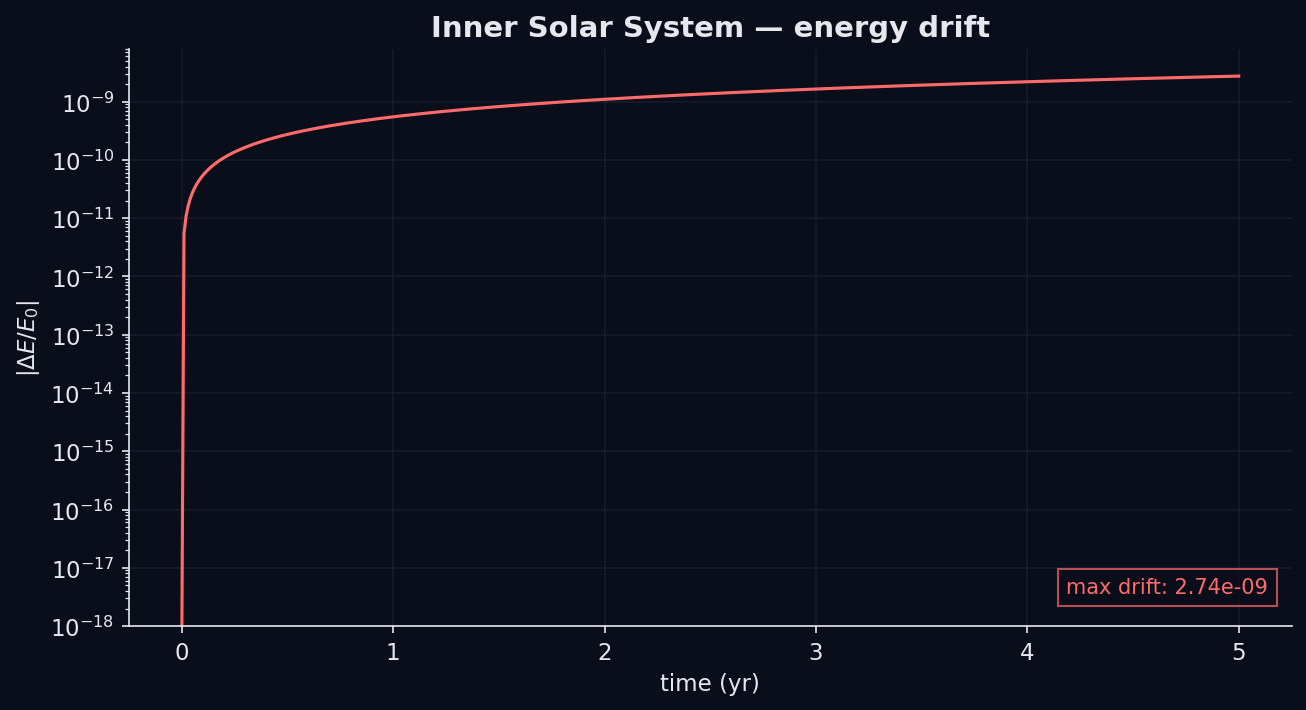

The data file committed next to this chart (first rows):
t, energy, relative_drift
0, -0.0001388, 0
0.01, -0.0001388, -5.48299e-12
0.02, -0.0001388, -1.09621e-11
0.03, -0.0001388, -1.64369e-11
0.04, -0.0001388, -2.19091e-11
0.05, -0.0001388, -2.73796e-11
0.06, -0.0001388, -3.28489e-11
0.07, -0.0001388, -3.8318e-11
0.08, -0.0001388, -4.37901e-11
0.09, -0.0001388, -4.92627e-11
0.1, -0.0001388, -5.47399e-11
0.11, -0.0001388, -6.0219e-11
0.12, -0.0001388, -6.57014e-11
0.13, -0.0001388, -7.11873e-11
0.14, -0.0001388, -7.66765e-11
0.15, -0.0001388, -8.21695e-11
0.16, -0.0001388, -8.76648e-11
0.17, -0.0001388, -9.3161e-11
0.18, -0.0001388, -9.86581e-11
0.19, -0.0001388, -1.04155e-10
0.2, -0.0001388, -1.09649e-10
0.21, -0.0001388, -1.15141e-10
0.22, -0.0001388, -1.20631e-10
0.23, -0.0001388, -1.26118e-10
0.24, -0.0001388, -1.31601e-10
0.25, -0.0001388, -1.37082e-10
0.26, -0.0001388, -1.42558e-10
0.27, -0.0001388, -1.48033e-10
0.28, -0.0001388, -1.53506e-10
0.29, -0.0001388, -1.58976e-10
0.3, -0.0001388, -1.64448e-10
0.31, -0.0001388, -1.69921e-10
0.32, -0.0001388, -1.75396e-10
0.33, -0.0001388, -1.80874e-10
0.34, -0.0001388, -1.86357e-10
0.35, -0.0001388, -1.91842e-10
0.36, -0.0001388, -1.97332e-10
0.37, -0.0001388, -2.02827e-10
0.38, -0.0001388, -2.08325e-10
0.39, -0.0001388, -2.13828e-10
0.4, -0.0001388, -2.19331e-10
0.41, -0.0001388, -2.24839e-10
0.42, -0.0001388, -2.30347e-10
0.43, -0.0001388, -2.35853e-10
0.44, -0.0001388, -2.41357e-10
0.45, -0.0001388, -2.46859e-10
0.46, -0.0001388, -2.52357e-10
0.47, -0.0001388, -2.57853e-10
0.48, -0.0001388, -2.63344e-10
0.49, -0.0001388, -2.6883e-10
0.5, -0.0001388, -2.74314e-10
0.51, -0.0001388, -2.79793e-10
0.52, -0.0001388, -2.85272e-10
0.53, -0.0001388, -2.90747e-10
0.54, -0.0001388, -2.96222e-10
0.55, -0.0001388, -3.01698e-10
0.56, -0.0001388, -3.07174e-10
0.57, -0.0001388, -3.12654e-10
0.58, -0.0001388, -3.18137e-10
0.59, -0.0001388, -3.23622e-10
... 441 more rows
